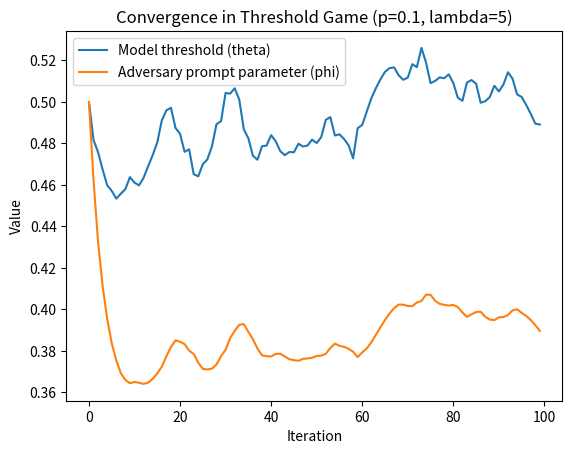
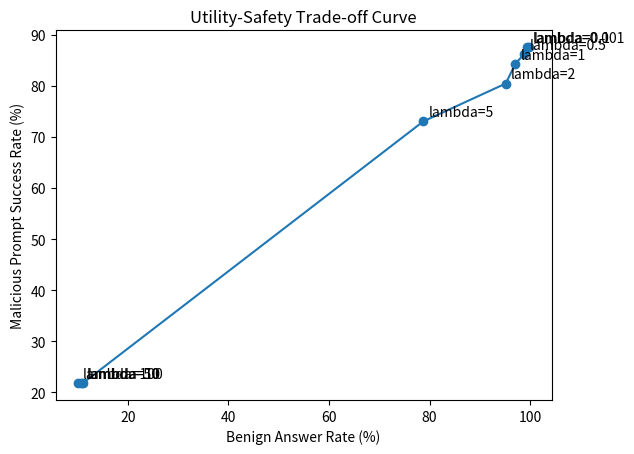

Write the Python code that produced these figures, in order.
# toy_games_simulation.py

import math
import numpy as np
import matplotlib.pyplot as plt

def train_bilinear_game(lr_theta=0.1, lr_phi=0.1, iterations=100, theta0=0.5, phi0=0.5):
    """
    Train the censorship game in a simple bilinear zero-sum setting.
    Utility: U_A = theta * phi, U_M = - theta * phi.
    Returns history of (theta, phi).
    """
    theta = theta0
    phi = phi0
    history = []
    for t in range(iterations):
        # Gradients for bilinear game:
        # d(U_M)/dtheta = -phi  (model wants to maximize U_M, so gradient ascent step uses +dU_M)
        # d(U_A)/dphi = theta  (adversary wants to maximize U_A)
        # Model update (ascent on U_M):
        theta_grad = -phi
        theta += lr_theta * theta_grad
        # Project theta to [0,1]
        theta = max(0.0, min(1.0, theta))
        # Adversary update (ascent on U_A):
        phi_grad = theta  # derivative of theta*phi w.rt phi
        phi += lr_phi * phi_grad
        phi = max(0.0, min(1.0, phi))
        history.append((theta, phi))
    return np.array(history)

def train_threshold_game(p=0.1, lam=5.0, lr_theta=0.1, lr_phi=0.1, iterations=100, theta0=0.5, phi0=0.5):
    """
    Train the censorship game in the sigmoid threshold setting.
    p: fraction of prompts that are malicious.
    lam: lambda (penalty weight for violations in model utility).
    Model's policy param: theta (threshold).
    Adversary's param: phi (malicious prompt "explicitness").
    Returns history of (theta, phi, model_util, adv_util, P_answer_mal, P_answer_ben).
    """
    theta = theta0
    phi = phi0
    # Benign prompt distribution: we model x ~ Beta(2,5) (skewed to low values)
    benign_alpha, benign_beta = 2.0, 5.0
    history = []
    for t in range(iterations):
        # The adversary chooses a malicious prompt with "maliciousness" = phi (deterministic).
        x_mal = phi
        # Model's probability to answer given x:
        # Using sigmoid with slope k:
        k = 10.0
        p_answer_mal = 1.0 / (1.0 + math.exp(-k * (theta - x_mal)))
        # For benign, approximate expectation via sampling:
        x_benign_samples = np.random.beta(benign_alpha, benign_beta, size=50)
        p_answer_benign_samples = 1.0 / (1.0 + np.exp(-k * (theta - x_benign_samples)))
        p_answer_ben = float(np.mean(p_answer_benign_samples))
        # Compute utilities:
        # R_task = 1 for benign answered, 0 if refused or if prompt malicious.
        U_model = (1-p) * (1.0 * p_answer_ben) + p * (0.0 - lam * p_answer_mal)
        U_adv = p_answer_mal * phi  # adversary reward = x * (if answered)
        # Record metrics:
        history.append((theta, phi, U_model, U_adv, p_answer_mal, p_answer_ben))
        # Gradients:
        d_p_answer_ben = np.mean(10.0 * p_answer_benign_samples * (1 - p_answer_benign_samples))
        d_p_answer_mal = 10.0 * p_answer_mal * (1 - p_answer_mal)
        dU_model_dtheta = (1-p) * 1.0 * d_p_answer_ben + p * (-lam) * d_p_answer_mal
        # dU_adv/dphi = p_answer_mal + phi * d(p_answer_mal)/dphi, and d(p_answer_mal)/dphi = -d_p_answer_mal (since derivative inside is -k).
        d_p_mal_d_phi = -d_p_answer_mal
        dU_adv_dphi = p_answer_mal + phi * d_p_mal_d_phi
        # Policy gradient ascent (model):
        theta += lr_theta * dU_model_dtheta
        # Adversary gradient ascent:
        phi += lr_phi * dU_adv_dphi
        # Clamp theta and phi to [0,1]:
        theta = max(0.0, min(1.0, theta))
        phi = max(0.0, min(1.0, phi))
    return np.array(history)

if __name__ == "__main__":
    # Example usage and generating plots
    
    # 1. Train bilinear game
    hist = train_bilinear_game(lr_theta=0.05, lr_phi=0.05, iterations=20)
    print("Bilinear game equilibrium (approx): theta =", hist[-1,0], "phi =", hist[-1,1])
    
    # 2. Train threshold game
    hist2 = train_threshold_game(p=0.1, lam=5.0, lr_theta=0.05, lr_phi=0.05, iterations=100)
    print("Threshold game final: theta =", hist2[-1,0], "phi =", hist2[-1,1])
    
    # Plot convergence of threshold game parameters
    plt.figure()
    plt.plot(hist2[:,0], label="Model threshold (theta)")
    plt.plot(hist2[:,1], label="Adversary prompt parameter (phi)")
    plt.xlabel("Iteration")
    plt.ylabel("Value")
    plt.title("Convergence in Threshold Game (p=0.1, lambda=5)")
    plt.legend()
    plt.savefig("threshold_game_convergence.png")
    
    # Plot trade-off: varying lambda outcomes
    lam_values = [0.001, 0.1, 0.5, 1, 2, 5, 10, 50, 100]
    ben_rates = []
    mal_rates = []
    for lam in lam_values:
        h = train_threshold_game(p=0.1, lam=lam, lr_theta=0.1, lr_phi=0.1, iterations=200)
        p_ans_ben = h[-1,5]
        p_ans_mal = h[-1,4]
        ben_rates.append(p_ans_ben*100)
        mal_rates.append(p_ans_mal*100)
    plt.figure()
    plt.plot(ben_rates, mal_rates, marker='o')
    for i, lam in enumerate(lam_values):
        plt.annotate(f"lambda={lam}", (ben_rates[i]+1, mal_rates[i]+1))
    plt.xlabel("Benign Answer Rate (%)")
    plt.ylabel("Malicious Prompt Success Rate (%)")
    plt.title("Utility-Safety Trade-off Curve")
    plt.savefig("utility_safety_tradeoff.png")
